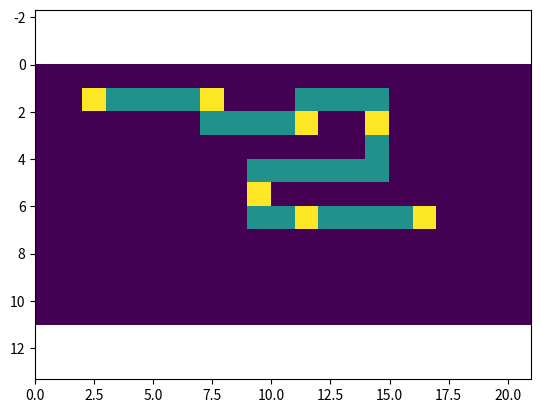
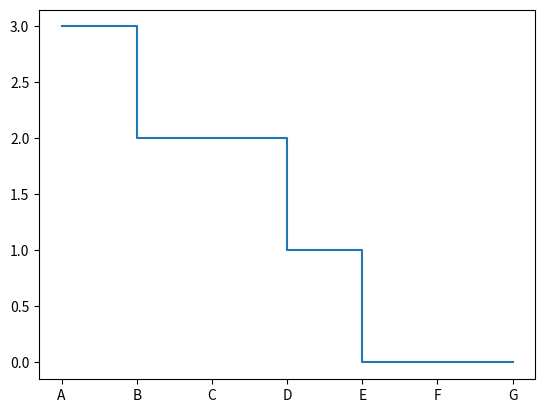

The matplotlib source for these figures, in order:
import math
import numpy as np
import matplotlib.pyplot as plt

route = [(2, 1, 'A'), (3, 1, ''), (4, 1, ''), (5, 1, ''),
         (6, 1, ''), (7, 1, 'B'), (7, 2, ''), (8, 2, ''),
         (9, 2, ''), (10, 2, ''), (11, 2, 'C'), (11, 1, ''),
         (12, 1, ''), (13, 1, ''), (14, 1, ''), (14, 2, 'D'),
         (14, 3, ''), (14, 4, ''), (13, 4, ''), (12, 4, ''),
         (11, 4, ''), (10, 4, ''), (9, 4, ''), (9, 5, 'E'),
         (9, 6, ''), (10, 6, ''), (11, 6, 'F'), (12, 6, ''),
         (13, 6, ''), (14, 6, ''), (15, 6, ''), (16, 6, 'G')]

passengers = {1: [(0, 2), (8, 1), 15],
              2: [(0, 0), (6, 2), 12],
              3: [(5, 2), (15, 4), 16],
              4: [(4, 5), (9, 7), 20],
              }


def timetable(route):
    '''
    Generates a timetable for a route as minutes from its first stop.
    '''
    time = 0
    stops = {}
    for step in route:
        if step[2]:
            stops[step[2]] = time
        time += 10
    return stops


def passenger_trip(passenger, route):
    start, end, pace = passenger
    stops = [value for value in route if value[2]]
    # calculate closer stops
    # to start
    distances = [(math.sqrt((x - start[0])**2 +
                            (y - start[1])**2), stop) for x, y, stop in stops]
    closer_start = min(distances)
    # to end
    distances = [(math.sqrt((x - end[0])**2 +
                            (y - end[1])**2), stop) for x, y, stop in stops]
    closer_end = min(distances)
    return (closer_start, closer_end)


def passenger_trip_time(passenger, route):
    walk_distance_stops = passenger_trip(passenger, route)
    bus_times = timetable(route)
    bus_travel = bus_times[walk_distance_stops[1][1]] - \
        bus_times[walk_distance_stops[0][1]]
    walk_travel = walk_distance_stops[0][0] * passenger[2] + \
        walk_distance_stops[1][0] * passenger[2]
    return bus_travel + walk_travel


def plot_map(route):
    max_x = max([n[0] for n in route]) + 5  # adds padding
    max_y = max([n[1] for n in route]) + 5
    grid = np.zeros((max_y, max_x))
    for x, y, stop in route:
        grid[y, x] = 1
        if stop:
            grid[y, x] += 1
    fig, ax = plt.subplots(1, 1)
    ax.pcolor(grid)
    ax.invert_yaxis()
    ax.set_aspect('equal', 'datalim')
    plt.show()


def plot_bus_load(route, passengers):
    stops = {step[2]: 0 for step in route if step[2]}
    for passenger in passengers.values():
        trip = passenger_trip(passenger, route)
        stops[trip[0][1]] += 1
        stops[trip[1][1]] -= 1
    for i, stop in enumerate(stops):
        if i > 0:
            stops[stop] += stops[prev]
        prev = stop
    fig, ax = plt.subplots()
    ax.step(range(len(stops)), list(stops.values()), where='post')
    ax.set_xticks(range(len(stops)))
    ax.set_xticklabels(list(stops.keys()))
    plt.show()


print(" Stops: minutes from start\n", timetable(route))
for passenger_id, passenger in passengers.items():
    print(f"Trip for passenger: {passenger_id}")
    start, end = passenger_trip(passenger, route)
    total_time = passenger_trip_time(passenger, route)
    print((f" Walk {start[0]:3.2f} units to stop {start[1]}, \n"
           f" get on the bus and alite at stop {end[1]} and \n"
           f" walk {end[0]:3.2f} units to your destination."))
    print(f" Total time of travel: {total_time:03.2f} minutes")
# Plots the route of the bus
plot_map(route)
# Plots the number of passenger on the bus
plot_bus_load(route, passengers)


def route_cc(route):
    '''
    Converts a set of route into a Freeman chain code
        3 2 1
        \ | /
    4 - C - 0
        / | \ 
        5 6 7
    '''
    start = route[0][:2]
    cc = []
    freeman_cc2coord = {0: (1, 0),
                        1: (1, -1),
                        2: (0, -1),
                        3: (-1, -1),
                        4: (-1, 0),
                        5: (-1, 1),
                        6: (0, 1),
                        7: (1, 1)}
    freeman_coord2cc = {val: key for key, val in freeman_cc2coord.items()}
    for b, a in zip(route[1:], route):
        x_step = b[0] - a[0]
        y_step = b[1] - a[1]
        cc.append(str(freeman_coord2cc[(x_step, y_step)]))
    return start, ''.join(cc)


start_point, cc = route_cc(route)
print((f"The bus route starts at {start_point} and\n"
       f"it's described by this chain code:\n{cc}"))
